Run: headless pygame with SDL's dummy video driver; simulated clock (each Clock.tick advances the game by its frame time, no real sleeping); random seed 0; keys injected as events and as key.get_pressed() state; mouse plan: one left click at the window centre at the start of phase 2, then a move to the lower-right quarter at the start of phase 3.
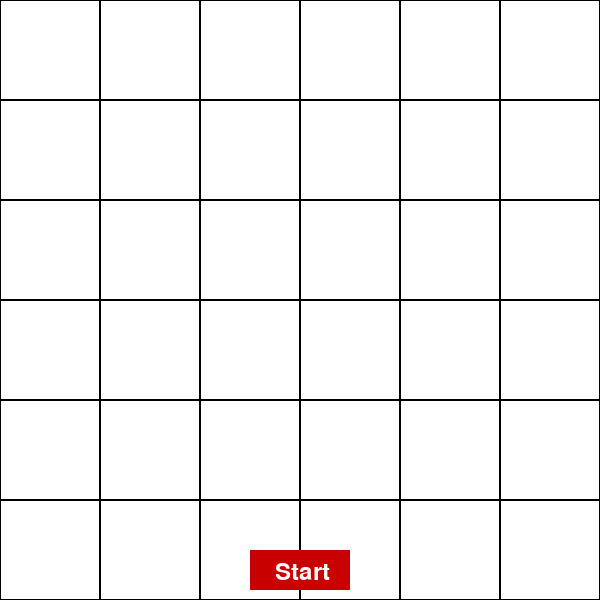
Frame 1 of 4 · flips 1–60 · no input
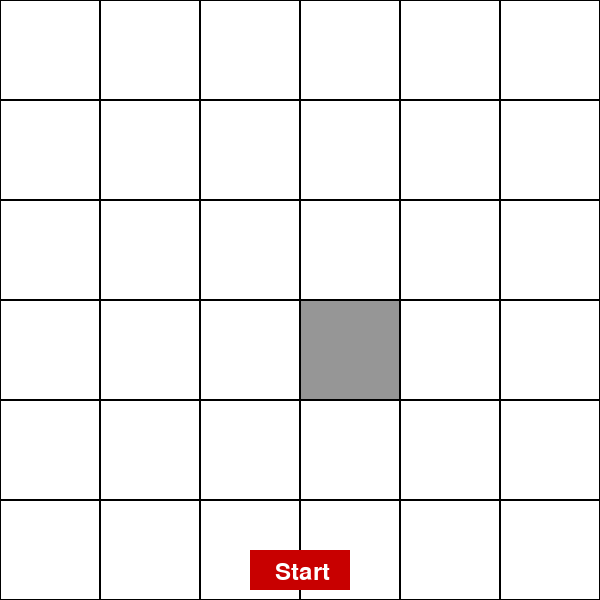
Frame 2 of 4 · flips 61–180 · clicked the window centre · tapped SPACE, RETURN · held RIGHT (→), D
Frame 3 of 4 · flips 181–300 · moved the mouse to the lower-right quarter · held DOWN (↓), S · screen unchanged from frame 2, image omitted
Frame 4 of 4 · flips 301–420 · held LEFT (←), A, UP (↑), W · screen unchanged from frame 3, image omitted

The pygame program that drew these frames:

import pygame
import math

pygame.init()

WIDTH, HEIGHT = 600, 600
GRID_SIZE = 6
TILE_SIZE = WIDTH // GRID_SIZE
FOV = math.radians(70)
NUM_RAYS = 80
MAX_DEPTH = 10

WHITE = (255, 255, 255)
BLACK = (0, 0, 0)
GRAY = (150, 150, 150)
DARK_GRAY = (50, 50, 50)
RED = (200, 0, 0)


def draw_grid(grid):
    for y in range(GRID_SIZE):
        for x in range(GRID_SIZE):
            color = GRAY if grid[y][x] == "X" else WHITE
            pygame.draw.rect(screen, color, (x * TILE_SIZE, y * TILE_SIZE, TILE_SIZE, TILE_SIZE))
            pygame.draw.rect(screen, BLACK, (x * TILE_SIZE, y * TILE_SIZE, TILE_SIZE, TILE_SIZE), 1)



def toggle_tile(grid, x, y):
    grid[y][x] = "X" if grid[y][x] == "O" else "O"


screen = pygame.display.set_mode((WIDTH, HEIGHT))
clock = pygame.time.Clock()

grid = [["O" for _ in range(GRID_SIZE)] for _ in range(GRID_SIZE)]
button_rect = pygame.Rect(WIDTH // 2 - 50, HEIGHT - 50, 100, 40)

selecting = True
while selecting:
    screen.fill(BLACK)
    draw_grid(grid)
    pygame.draw.rect(screen, RED, button_rect)
    font = pygame.font.Font(None, 36)
    text = font.render("Start", True, WHITE)
    screen.blit(text, (WIDTH // 2 - 25, HEIGHT - 40))

    for event in pygame.event.get():
        if event.type == pygame.QUIT:
            pygame.quit()
            exit()
        if event.type == pygame.MOUSEBUTTONDOWN:
            mx, my = pygame.mouse.get_pos()
            if button_rect.collidepoint(mx, my):
                selecting = False
            else:
                grid_x, grid_y = mx // TILE_SIZE, my // TILE_SIZE
                if grid_x < GRID_SIZE and grid_y < GRID_SIZE:
                    toggle_tile(grid, grid_x, grid_y)

    pygame.display.flip()
    clock.tick(30)

MAP = ["".join(row) for row in grid]


def is_wall(x, y):
    grid_x, grid_y = int(x // TILE_SIZE), int(y // TILE_SIZE)
    if 0 <= grid_x < GRID_SIZE and 0 <= grid_y < GRID_SIZE:
        return MAP[grid_y][grid_x] == "X"
    return True


player_x, player_y = TILE_SIZE, TILE_SIZE
player_angle = 0

screen = pygame.display.set_mode((WIDTH, HEIGHT))
running = True
while running:
    screen.fill(BLACK)
    pygame.draw.rect(screen, DARK_GRAY, (0, HEIGHT // 2, WIDTH, HEIGHT // 2))
    keys = pygame.key.get_pressed()

    dx, dy = 0, 0
    speed = 3
    diag_speed = speed / math.sqrt(2)

    moving_x = (keys[pygame.K_w] or keys[pygame.K_s])
    moving_y = (keys[pygame.K_a] or keys[pygame.K_d])
    if moving_x and moving_y:
        speed = diag_speed

    if keys[pygame.K_w]:
        dx += math.cos(player_angle) * speed
        dy += math.sin(player_angle) * speed
    if keys[pygame.K_s]:
        dx -= math.cos(player_angle) * speed
        dy -= math.sin(player_angle) * speed
    if keys[pygame.K_a]:
        dx += math.cos(player_angle - math.pi / 2) * speed
        dy += math.sin(player_angle - math.pi / 2) * speed
    if keys[pygame.K_d]:
        dx += math.cos(player_angle + math.pi / 2) * speed
        dy += math.sin(player_angle + math.pi / 2) * speed

    if not is_wall(player_x + dx, player_y):
        player_x += dx
    if not is_wall(player_x, player_y + dy):
        player_y += dy

    if keys[pygame.K_LEFT]:
        player_angle -= math.radians(5)
    if keys[pygame.K_RIGHT]:
        player_angle += math.radians(5)

    start_angle = player_angle - FOV / 2
    for ray in range(NUM_RAYS):
        angle = start_angle + (ray / NUM_RAYS) * FOV
        for depth in range(1, MAX_DEPTH * TILE_SIZE):
            target_x = player_x + math.cos(angle) * depth
            target_y = player_y + math.sin(angle) * depth
            if is_wall(target_x, target_y):
                corrected_depth = depth * math.cos(angle - player_angle)
                wall_height = HEIGHT / (corrected_depth / TILE_SIZE + 1)
                brightness = 255 - min(200, int(corrected_depth * 4))
                color = (brightness, brightness, brightness)
                pygame.draw.rect(screen, color, (
                ray * (WIDTH // NUM_RAYS), HEIGHT // 2 - wall_height // 2, WIDTH // NUM_RAYS, wall_height))
                break

    pygame.display.flip()
    for event in pygame.event.get():
        if event.type == pygame.QUIT:
            running = False

    clock.tick(60)
pygame.quit()
